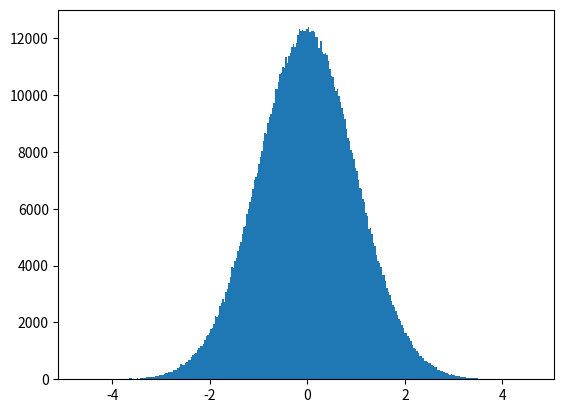

The matplotlib source for this figure:
import numpy as np
import matplotlib.pyplot as plt

n_iter = 1000000
step_size = 0.5
x = 0
n_accept = 0

def S(x):
    return 0.5*x**2
def P(x,Z):
    return np.exp(-S(x))/Z

x_history = [0 for i in range(n_iter)]
for i in range(n_iter):
    backup_x = x
    action_init = S(x)
    dx = np.random.rand()
    dx = (dx-0.5)*step_size*2
    x += dx

    action_fin = S(x)

    metropolis = np.random.rand()
    if np.exp(action_init-action_fin) > metropolis:
        n_accept += 1
    else:
        x = backup_x
    x_history[i] = x

# print(x_history)
plt.hist(x_history, bins=300)
# x_lin = np.linspace(-4,4,1000)
# plt.plot(x_lin, P(x_lin,(2*np.pi)**(1/2))*n_iter)
plt.show()